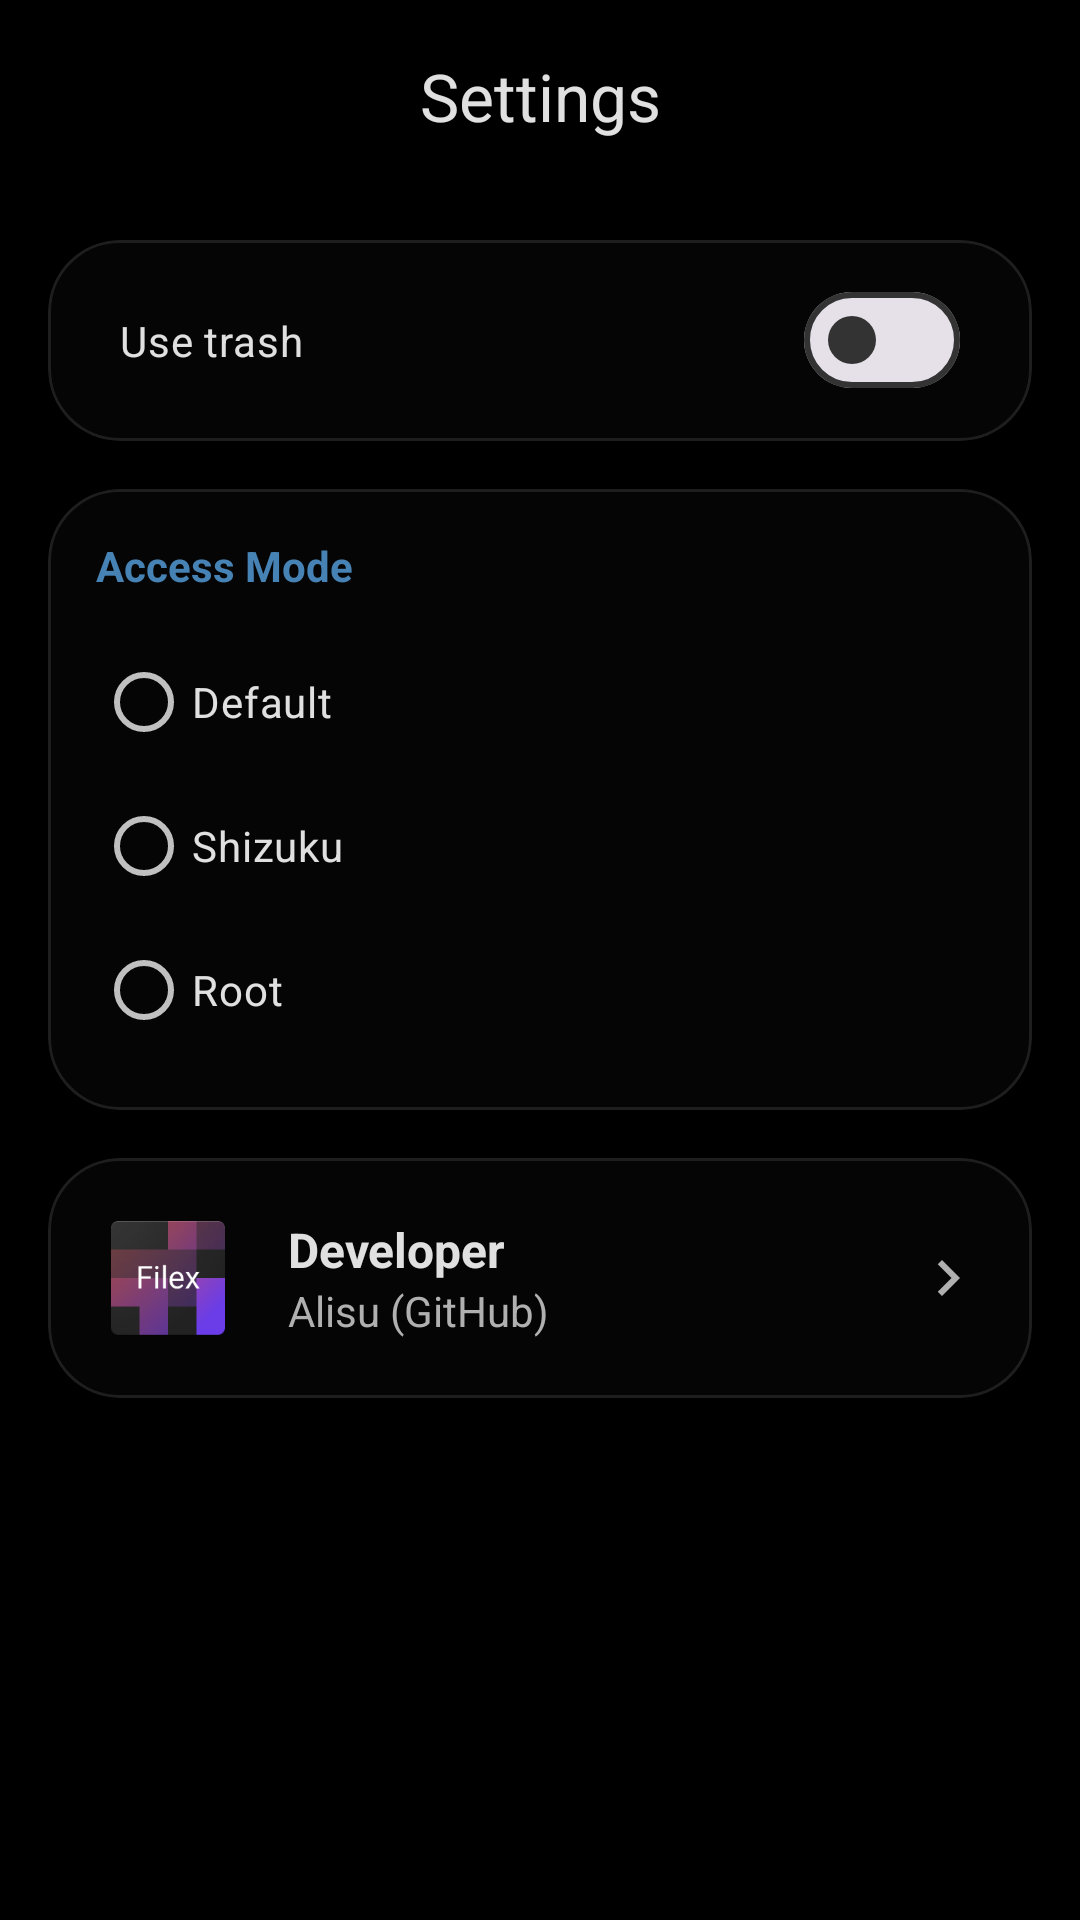

Android layout source for this screen:
<!-- AndroidManifest.xml: application theme Theme.Filex -->
<!-- res/layout/activity_settings.xml -->
<?xml version="1.0" encoding="utf-8"?>
<androidx.coordinatorlayout.widget.CoordinatorLayout xmlns:android="http://schemas.android.com/apk/res/android"
    xmlns:app="http://schemas.android.com/apk/res-auto"
    android:layout_width="match_parent"
    android:layout_height="match_parent"
    android:background="#000000">

    <com.google.android.material.appbar.AppBarLayout
        android:id="@+id/appBarLayout"
        android:layout_width="match_parent"
        android:layout_height="wrap_content"
        android:background="@android:color/transparent"
        app:elevation="0dp">

        <com.google.android.material.appbar.MaterialToolbar
            android:id="@+id/settingsToolbar"
            android:layout_width="match_parent"
            android:layout_height="?attr/actionBarSize"
            app:title="@string/settings_title"
            app:titleCentered="true"
            app:titleTextColor="#E0E0E0" />
    </com.google.android.material.appbar.AppBarLayout>

    <androidx.core.widget.NestedScrollView
        android:layout_width="match_parent"
        android:layout_height="match_parent"
        app:layout_behavior="@string/appbar_scrolling_view_behavior">

        <LinearLayout
            android:layout_width="match_parent"
            android:layout_height="wrap_content"
            android:orientation="vertical"
            android:padding="16dp">

            
            <com.google.android.material.card.MaterialCardView
                android:layout_width="match_parent"
                android:layout_height="wrap_content"
                android:layout_marginBottom="16dp"
                app:cardCornerRadius="24dp"
                app:cardElevation="0dp"
                app:strokeWidth="1dp"
                app:strokeColor="#1AFFFFFF"
                app:cardBackgroundColor="#B3080808">

                <LinearLayout
                    android:layout_width="match_parent"
                    android:layout_height="wrap_content"
                    android:orientation="vertical"
                    android:padding="8dp">

                    <com.google.android.material.materialswitch.MaterialSwitch
                        android:id="@+id/trashSwitch"
                        android:layout_width="match_parent"
                        android:layout_height="wrap_content"
                        android:padding="16dp"
                        android:text="@string/settings_use_trash"
                        android:textColor="#E0E0E0" />

                    <LinearLayout
                        android:id="@+id/trashOptions"
                        android:layout_width="match_parent"
                        android:layout_height="wrap_content"
                        android:orientation="vertical"
                        android:padding="16dp"
                        android:visibility="gone">
                        
                        <TextView
                            android:id="@+id/txtRetention"
                            android:layout_width="wrap_content"
                            android:layout_height="wrap_content"
                            android:text="Retenção"
                            android:textColor="#B0B0B0" />
                            
                        <com.google.android.material.slider.Slider
                            android:id="@+id/trashSlider"
                            android:layout_width="match_parent"
                            android:layout_height="wrap_content"
                            android:valueFrom="1.0"
                            android:valueTo="30.0"
                            android:stepSize="1.0" />
                    </LinearLayout>
                </LinearLayout>
            </com.google.android.material.card.MaterialCardView>

            
            <com.google.android.material.card.MaterialCardView
                android:layout_width="match_parent"
                android:layout_height="wrap_content"
                android:layout_marginBottom="16dp"
                app:cardCornerRadius="24dp"
                app:cardElevation="0dp"
                app:strokeWidth="1dp"
                app:strokeColor="#1AFFFFFF"
                app:cardBackgroundColor="#B3080808">

                <LinearLayout
                    android:layout_width="match_parent"
                    android:layout_height="wrap_content"
                    android:orientation="vertical"
                    android:padding="16dp">

                    <TextView
                        android:layout_width="wrap_content"
                        android:layout_height="wrap_content"
                        android:text="@string/settings_access_mode"
                        android:textStyle="bold"
                        android:textColor="#4682B4"
                        android:layout_marginBottom="12dp" />

                    <RadioGroup
                        android:id="@+id/radioGroupAccess"
                        android:layout_width="match_parent"
                        android:layout_height="wrap_content">
                        <RadioButton android:id="@+id/rbDefault" android:layout_width="match_parent" android:layout_height="wrap_content" android:text="@string/settings_mode_default" android:textColor="#E0E0E0"/>
                        <RadioButton android:id="@+id/rbShizuku" android:layout_width="match_parent" android:layout_height="wrap_content" android:text="@string/settings_mode_shizuku" android:textColor="#E0E0E0"/>
                        <RadioButton android:id="@+id/rbRoot" android:layout_width="match_parent" android:layout_height="wrap_content" android:text="@string/settings_mode_root" android:textColor="#E0E0E0"/>
                    </RadioGroup>
                </LinearLayout>
            </com.google.android.material.card.MaterialCardView>

            
            <com.google.android.material.card.MaterialCardView
                android:id="@+id/cardDeveloper"
                android:layout_width="match_parent"
                android:layout_height="wrap_content"
                app:cardCornerRadius="24dp"
                app:cardElevation="0dp"
                app:strokeWidth="1dp"
                app:strokeColor="#1AFFFFFF"
                app:cardBackgroundColor="#B3080808"
                android:clickable="true"
                android:focusable="true">

                <LinearLayout
                    android:layout_width="match_parent"
                    android:layout_height="wrap_content"
                    android:orientation="horizontal"
                    android:padding="16dp"
                    android:gravity="center_vertical">

                    <ImageView
                        android:layout_width="48dp"
                        android:layout_height="48dp"
                        android:src="@drawable/ic_launcher" />

                    <LinearLayout
                        android:layout_width="0dp"
                        android:layout_height="wrap_content"
                        android:layout_weight="1"
                        android:orientation="vertical"
                        android:layout_marginStart="16dp">

                        <TextView
                            android:layout_width="wrap_content"
                            android:layout_height="wrap_content"
                            android:text="@string/about_developer"
                            android:textStyle="bold"
                            android:textColor="#E0E0E0"
                            android:textSize="16sp" />

                        <TextView
                            android:layout_width="wrap_content"
                            android:layout_height="wrap_content"
                            android:text="@string/about_dev_subtitle"
                            android:textColor="#B0B0B0"
                            android:textSize="14sp" />
                    </LinearLayout>

                    <ImageView
                        android:layout_width="24dp"
                        android:layout_height="24dp"
                        android:src="@drawable/ic_next"
                        app:tint="#B0B0B0" />
                </LinearLayout>
            </com.google.android.material.card.MaterialCardView>

        </LinearLayout>
    </androidx.core.widget.NestedScrollView>

</androidx.coordinatorlayout.widget.CoordinatorLayout>
<!-- resources referenced by this layout -->
<resources>
  <!-- drawable ic_launcher: png bitmap (drawable, 25894 bytes) -->
  <!-- drawable ic_next (drawable) -->
  <?xml version="1.0" encoding="utf-8"?>
  <vector
      android:tint="?colorControlNormal"
      android:height="24.0dip"
      android:width="24.0dip"
      android:viewportWidth="24.0"
      android:viewportHeight="24.0"
      xmlns:android="http://schemas.android.com/apk/res/android">
      <path
          android:fillColor="#ffffffff"
          android:pathData="M10,6L8.59,7.41 13.17,12l-4.58,4.59L10,18l6,-6z" />
  </vector>
  <string name="about_dev_subtitle">Alisu (GitHub)</string>
  <string name="about_developer">Developer</string>
  <string name="settings_access_mode">Access Mode</string>
  <string name="settings_mode_default">Default</string>
  <string name="settings_mode_root">Root</string>
  <string name="settings_mode_shizuku">Shizuku</string>
  <string name="settings_title">Settings</string>
  <string name="settings_use_trash">Use trash</string>
  <style name="Theme.Filex" parent="Base.Theme.Filex" />
  <style name="Base.Theme.Filex" parent="Theme.Material3.DayNight.NoActionBar">
          <item name="colorPrimary">#F35360</item>
          <item name="colorOnPrimary">#FFFFFF</item>
          <item name="colorPrimaryContainer">#4DFF5260</item>
          <item name="colorOnPrimaryContainer">#FFDADD</item>
          
          <item name="colorSecondary">#4682B4</item>
          <item name="colorOnSecondary">#FFFFFF</item>
          <item name="colorSecondaryContainer">#2D465A</item>
          <item name="colorOnSecondaryContainer">#D1E4FF</item>
          
          
          <item name="colorControlActivated">#4682B4</item>
          <item name="colorAccent">#4682B4</item>
          
          <item name="colorSurface">#000000</item>
          <item name="colorSurfaceVariant">#1A1A1A</item>
          <item name="colorSurfaceContainer">#0D0D0D</item>
          <item name="colorSurfaceContainerHigh">#262626</item>
          
          <item name="colorOnSurface">#F0F0F0</item>
          <item name="colorOnSurfaceVariant">#C0C0C0</item>
          <item name="colorOutline">#333333</item>
          <item name="colorOutlineVariant">#4DFFFFFF</item>
          
          
          <item name="folderColor">#FFCA28</item>
          <item name="folderColorDark">#FFA000</item>
          <item name="folderColorAccent">#FFE082</item>
          
          <item name="shapeAppearanceLargeComponent">@style/PrismShapeLarge</item>
          <item name="shapeAppearanceMediumComponent">@style/PrismShapeMedium</item>
          
          <item name="alertDialogTheme">@style/PrismAlertDialogTheme</item>
          <item name="materialAlertDialogTheme">@style/PrismAlertDialogTheme</item>
      </style>
  <style name="PrismShapeLarge" parent="ShapeAppearance.Material3.LargeComponent">
          <item name="cornerSize">28dp</item>
      </style>
  <style name="PrismShapeMedium" parent="ShapeAppearance.Material3.MediumComponent">
          <item name="cornerSize">20dp</item>
      </style>
  <style name="PrismAlertDialogTheme" parent="ThemeOverlay.Material3.MaterialAlertDialog">
          <item name="android:windowBackground">@android:color/transparent</item>
          <item name="android:textColorPrimary">#E0E0E0</item>
          <item name="colorSurface">#E6080808</item>
          <item name="shapeAppearanceLargeComponent">@style/PrismShapeLarge</item>
      </style>
</resources>
